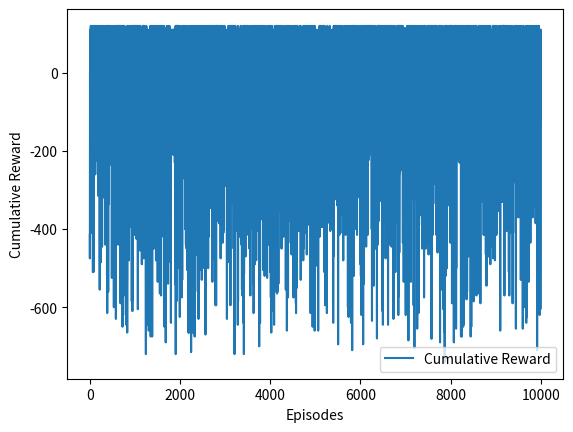

Recreate this plot in Python. (Note: this script raises an exception after producing the figure.)
import numpy as np
import matplotlib.pyplot as plt

#Careful with the number of episodes as the simulation can take a long time to run.

class RoboticArmEnvironment:
    def __init__(self, num_positions, num_plants):
        """
        Initialize the robotic arm environment with given parameters.

        Parameters:
        num_positions (int): Number of positions the arm can move to.
        num_plants (int): Number of plants to measure.
        """
        self.num_positions = num_positions
        self.num_plants = num_plants
        self.arm_position = 0
        self.measurements_taken = np.zeros(num_plants, dtype=int)

    def reset(self):
        """
        Reset the environment to its initial state.

        Returns:
        tuple: Current arm position and measurements taken.
        """
        self.arm_position = 0
        self.measurements_taken = np.zeros(self.num_plants, dtype=int)
        return self.arm_position, np.copy(self.measurements_taken)

    def take_measurement_left(self):
        """
        Attempt to take a measurement on the left side of the arm position.

        Returns:
        int: Reward obtained from the action.
        """
        plant_position = self.arm_position - 1
        
        if  (self.arm_position > 0) and (plant_position < self.num_plants) and (self.measurements_taken[plant_position] == 0):
            self.measurements_taken[plant_position] = 1
            reward = 20
            return reward  # Measurement successful
        else:
            reward = -10
            return reward # Measurement failed (plant already measured or no measurements left)
        
    def take_measurement_right(self):
        """
        Attempt to take a measurement on the right side of the arm position.

        Returns:
        int: Reward obtained from the action.
        """
        plant_position = self.arm_position + self.num_plants//2 - 1
        
        if (self.arm_position > 0) and (plant_position < self.num_plants) and (self.measurements_taken[plant_position] == 0):
            self.measurements_taken[plant_position] = 1
            reward = 20
            return reward  # Measurement successful
        else:
            reward = -10
            return reward # Measurement failed (plant already measured or no measurements left)

    def move_up(self):
        """
        Move the arm up by one position.

        Returns:
        int: Reward obtained from the action.
        """
        if (self.arm_position < self.num_positions):
            self.arm_position += 1
        reward = -5
        return reward

    def move_down(self):
        """
        Move the arm down by one position.

        Returns:
        int: Reward obtained from the action.
        """
        if (self.arm_position > 0):
            self.arm_position -= 1
        reward = -5
        return reward

    def perform_action(self, action):
        """
        Perform the specified action.

        Parameters:
        action (str): Action to perform.

        Returns:
        int: Reward obtained from the action.
        """
        if action == '0':
            return self.take_measurement_left()
        elif action == '1':
            return self.take_measurement_right()
        elif action == '2':
            return self.move_up()
        elif action == '3':
            return self.move_down()

    def get_state(self):
        """
        Get the current state of the environment.

        Returns:
        tuple: Current arm position and measurements taken.
        """
        return self.arm_position, np.copy(self.measurements_taken)

    def get_measurements_taken(self):
        """
        Get the measurements taken in the environment.

        Returns:
        numpy.ndarray: Copy of the measurements taken.
        """
        return np.copy(self.measurements_taken)

    def step(self, action):
        """
        Execute a step in the environment.

        Parameters:
        action (str): Action to perform.

        Returns:
        tuple: Observation, reward, done flag, additional information.
        """
        reward = self.perform_action(action)
        done = np.all(self.measurements_taken) and (self.arm_position == 0)
        return self.get_state(), reward, done, {}


class QLearningAgent:
    def __init__(self, num_actions, num_arm_positions, num_plants):
        """
        Initialize a Q-learning agent with given parameters.

        Parameters:
        num_actions (int): Number of possible actions.
        num_arm_positions (int): Number of positions the arm can move to.
        num_plants (int): Number of plants to measure.
        """
        self.num_actions = num_actions
        self.num_arm_positions = num_arm_positions
        self.num_plants = num_plants

        # Initialize Q-table with zeros
        self.q_table = np.zeros((2**num_plants * num_arm_positions, num_actions), dtype=float)

        # Q-learning parameters
        self.alpha = 0.1
        self.gamma = 0.95
        self.epsilon = 0.2

    def state_to_index(self, state):
        """
        Convert the state into an index in the Q-table.

        Parameters:
        state (tuple): Current state consisting of arm position and measurements taken.

        Returns:
        int: Index in the Q-table corresponding to the state.
        """
        arm_position, measurements_taken = state
        # Ensure arm_position and measurements_taken are within the valid range
        arm_position = max(0, min(arm_position, self.num_arm_positions - 1))
        
        # Adjust the index for the plants starting from position 1
        measurements_index = int("".join(map(str, measurements_taken[:])), 2)
        
        return arm_position * (2**(self.num_plants - 1)) + measurements_index

    def select_action(self, state):
        """
        Select an action using epsilon-greedy policy.

        Parameters:
        state (tuple): Current state consisting of arm position and measurements taken.

        Returns:
        int: Selected action.
        """
        # Map state to index
        state_index = self.state_to_index(state)

        # Exploration-exploitation trade-off
        if np.random.rand() < self.epsilon:
            return np.random.choice(self.num_actions)  # Explore
        else:
            return np.argmax(self.q_table[state_index, :])  # Exploit

    def update_q_table(self, state, action, reward, next_state):
        """
        Update Q-table using Q-learning update rule.

        Parameters:
        state (tuple): Current state consisting of arm position and measurements taken.
        action (int): Action taken.
        reward (float): Reward received.
        next_state (tuple): Next state after taking the action.
        """
        # Map state and next_state to indices
        state_index = self.state_to_index(state)
        next_state_index = self.state_to_index(next_state)

        old_value = self.q_table[state_index, action]
        next_max = np.max(self.q_table[next_state_index, :])

        new_value = (1 - self.alpha) * old_value + self.alpha * (reward + self.gamma * next_max)
        self.q_table[state_index, action] = new_value


# Instantiate the environment and the Q-learning agent
env = RoboticArmEnvironment(num_positions=5, num_plants=8)
agent = QLearningAgent(num_actions=4, num_arm_positions=5, num_plants=8)

# Training loop
num_episodes = 10000
cumulative_rewards = []
# Calculate the number of steps taken per episode
steps_taken = []

for episode in range(num_episodes):
    state = env.reset()
    total_reward = 0
    counter = 0

    while counter < 100:
        # Choose an action
        action = agent.select_action(state)

        # Take the chosen action and observe the new state and reward
        next_state, reward, done, _ = env.step(str(action))

        # Update the Q-table
        agent.update_q_table(state, action, reward, next_state)

        total_reward += reward
        state = next_state

        counter += 1
        

        if done:
            print("Done in : ", counter, "steps !!")
            break
    
    steps_taken.append(counter)
        

    final_measurements_taken = env.get_measurements_taken()
    print("Final Measurements Taken:", final_measurements_taken)

    cumulative_rewards.append(total_reward)
    # Print total reward for the episode
    # print(f"Episode {episode + 1}, Total Reward: {total_reward}")

q_table = agent.q_table
print(q_table)
# Plot the cumulative rewards
plt.plot(range(1, num_episodes + 1), cumulative_rewards, label='Cumulative Reward')
plt.xlabel('Episodes')
plt.ylabel('Cumulative Reward')
plt.legend()
plt.show()

# Evaluate the trained agent
state = env.reset()

# Lists to store recorded actions, states, and rewards
recorded_actions = []
recorded_states = []
recorded_rewards = []
Counter = 0

while Counter < 100:
    action = agent.select_action(state)

    # Record the action, state, and reward
    recorded_actions.append(action)
    recorded_states.append(state)
    recorded_rewards.append(env.perform_action(action))  # Record the actual reward from the environment

    next_state, _, done, _ = env.step(str(action))
    state = next_state

    Counter += 1

    if done:
        print("Done in :", Counter, "steps!!")
        
        final_measurements_taken = env.get_measurements_taken()
        print("Final Measurements Taken:", final_measurements_taken)
        break

# Convert lists to NumPy arrays
recorded_actions_array = np.array(recorded_actions)
recorded_states_array = np.array(recorded_states)
recorded_rewards_array = np.array(recorded_rewards)

# Combine them into a single array
combined_array = np.column_stack((recorded_actions_array, recorded_states_array, recorded_rewards_array))

# Print the combined array
print("Combined Array:")
print(combined_array)

# Calculate the average rewards per episode
average_rewards = [sum(cumulative_rewards[:i+1]) / len(cumulative_rewards[:i+1]) for i in range(len(cumulative_rewards))]

# Plot the average rewards
plt.figure(figsize=(10, 5))
plt.plot(range(1, num_episodes + 1), average_rewards, label='Average Reward per Episode', color='blue')
plt.xlabel('Episodes')
plt.ylabel('Average Reward')
plt.title('Average Reward per Episode')
plt.legend()
plt.show()

# Plot the number of steps taken to complete the task
plt.figure(figsize=(10, 5))
plt.plot(range(1, num_episodes + 1), steps_taken, label='Number of Steps Taken', color='green')
plt.xlabel('Episodes')
plt.ylabel('Number of Steps')
plt.title('Number of Steps Taken to Complete the Task')
plt.legend()
plt.show()

# Calculate the average number of steps taken for each episode range
episode_ranges = [100 * i for i in range(1, num_episodes // 100 + 1)]
average_steps_per_range = []

for range_end in episode_ranges:
    average_steps_per_range.append(sum(steps_taken[:range_end]) / range_end)

# Plot the average number of steps taken per episode range
plt.figure(figsize=(10, 5))
plt.plot(episode_ranges, average_steps_per_range, label='Average Steps Taken', color='green')
plt.xlabel('Number of Episodes')
plt.ylabel('Average Number of Steps')
plt.title('Average Number of Steps Taken to Complete the Task')
plt.legend()
plt.show()


# Define ranges for hyperparameters alpha, epsilon, and gamma
alpha_values = np.linspace(0, 1, 11)  # 11 values from 0 to 1
epsilon_values = np.linspace(0, 1, 11)  # 11 values from 0 to 1
gamma_values = np.linspace(0, 1, 11)  # 11 values from 0 to 1

# Initialize variables to store the results for each hyperparameter
results_alpha = np.zeros(len(alpha_values))
results_epsilon = np.zeros(len(epsilon_values))
results_gamma = np.zeros(len(gamma_values))

# Iterate through all values of alpha
for i, alpha in enumerate(alpha_values):
    # Instantiate the Q-learning agent with the current alpha value
    agent = QLearningAgent(num_actions=4, num_arm_positions=6, num_plants=10)
    agent.alpha = alpha

    # Training loop
    cumulative_rewards = []
    for episode in range(num_episodes):
        state = env.reset()
        total_reward = 0
        counter = 0

        while counter < 100:
            action = agent.select_action(state)
            next_state, reward, done, _ = env.step(str(action))
            agent.update_q_table(state, action, reward, next_state)
            total_reward += reward
            state = next_state
            counter += 1

            if done:
                break

        cumulative_rewards.append(total_reward)

    # Evaluate the performance using the average reward
    average_reward = sum(cumulative_rewards) / num_episodes

    # Store the maximum average reward for this alpha value
    results_alpha[i] = average_reward

# Iterate through all values of epsilon
for j, epsilon in enumerate(epsilon_values):
    # Instantiate the Q-learning agent with the current epsilon value
    agent = QLearningAgent(num_actions=4, num_arm_positions=6, num_plants=10)
    agent.epsilon = epsilon

    # Training loop
    cumulative_rewards = []
    for episode in range(num_episodes):
        state = env.reset()
        total_reward = 0
        counter = 0

        while counter < 100:
            action = agent.select_action(state)
            next_state, reward, done, _ = env.step(str(action))
            agent.update_q_table(state, action, reward, next_state)
            total_reward += reward
            state = next_state
            counter += 1

            if done:
                break

        cumulative_rewards.append(total_reward)

    # Evaluate the performance using the average reward
    average_reward = sum(cumulative_rewards) / num_episodes

    # Store the maximum average reward for this epsilon value
    results_epsilon[j] = average_reward

# Iterate through all values of gamma
for k, gamma in enumerate(gamma_values):
    # Instantiate the Q-learning agent with the current gamma value
    agent = QLearningAgent(num_actions=4, num_arm_positions=6, num_plants=10)
    agent.gamma = gamma

    # Training loop
    cumulative_rewards = []
    for episode in range(num_episodes):
        state = env.reset()
        total_reward = 0
        counter = 0

        while counter < 100:
            action = agent.select_action(state)
            next_state, reward, done, _ = env.step(str(action))
            agent.update_q_table(state, action, reward, next_state)
            total_reward += reward
            state = next_state
            counter += 1

            if done:
                break

        cumulative_rewards.append(total_reward)

    # Evaluate the performance using the average reward
    average_reward = sum(cumulative_rewards) / num_episodes

    # Store the maximum average reward for this gamma value
    results_gamma[k] = average_reward

# Plot the results for alpha
plt.figure(figsize=(8, 6))
plt.plot(alpha_values, results_alpha, marker='o', linestyle='-')
plt.xlabel('Alpha')
plt.ylabel('Average Reward')
plt.title('Average Reward vs. Alpha')
plt.grid(True)
plt.show()

# Plot the results for epsilon
plt.figure(figsize=(8, 6))
plt.plot(epsilon_values, results_epsilon, marker='o', linestyle='-')
plt.xlabel('Epsilon')
plt.ylabel('Average Reward')
plt.title('Average Reward vs. Epsilon')
plt.grid(True)
plt.show()

# Plot the results for gamma
plt.figure(figsize=(8, 6))
plt.plot(gamma_values, results_gamma, marker='o', linestyle='-')
plt.xlabel('Gamma')
plt.ylabel('Average Reward')
plt.title('Average Reward vs. Gamma')
plt.grid(True)
plt.show()
